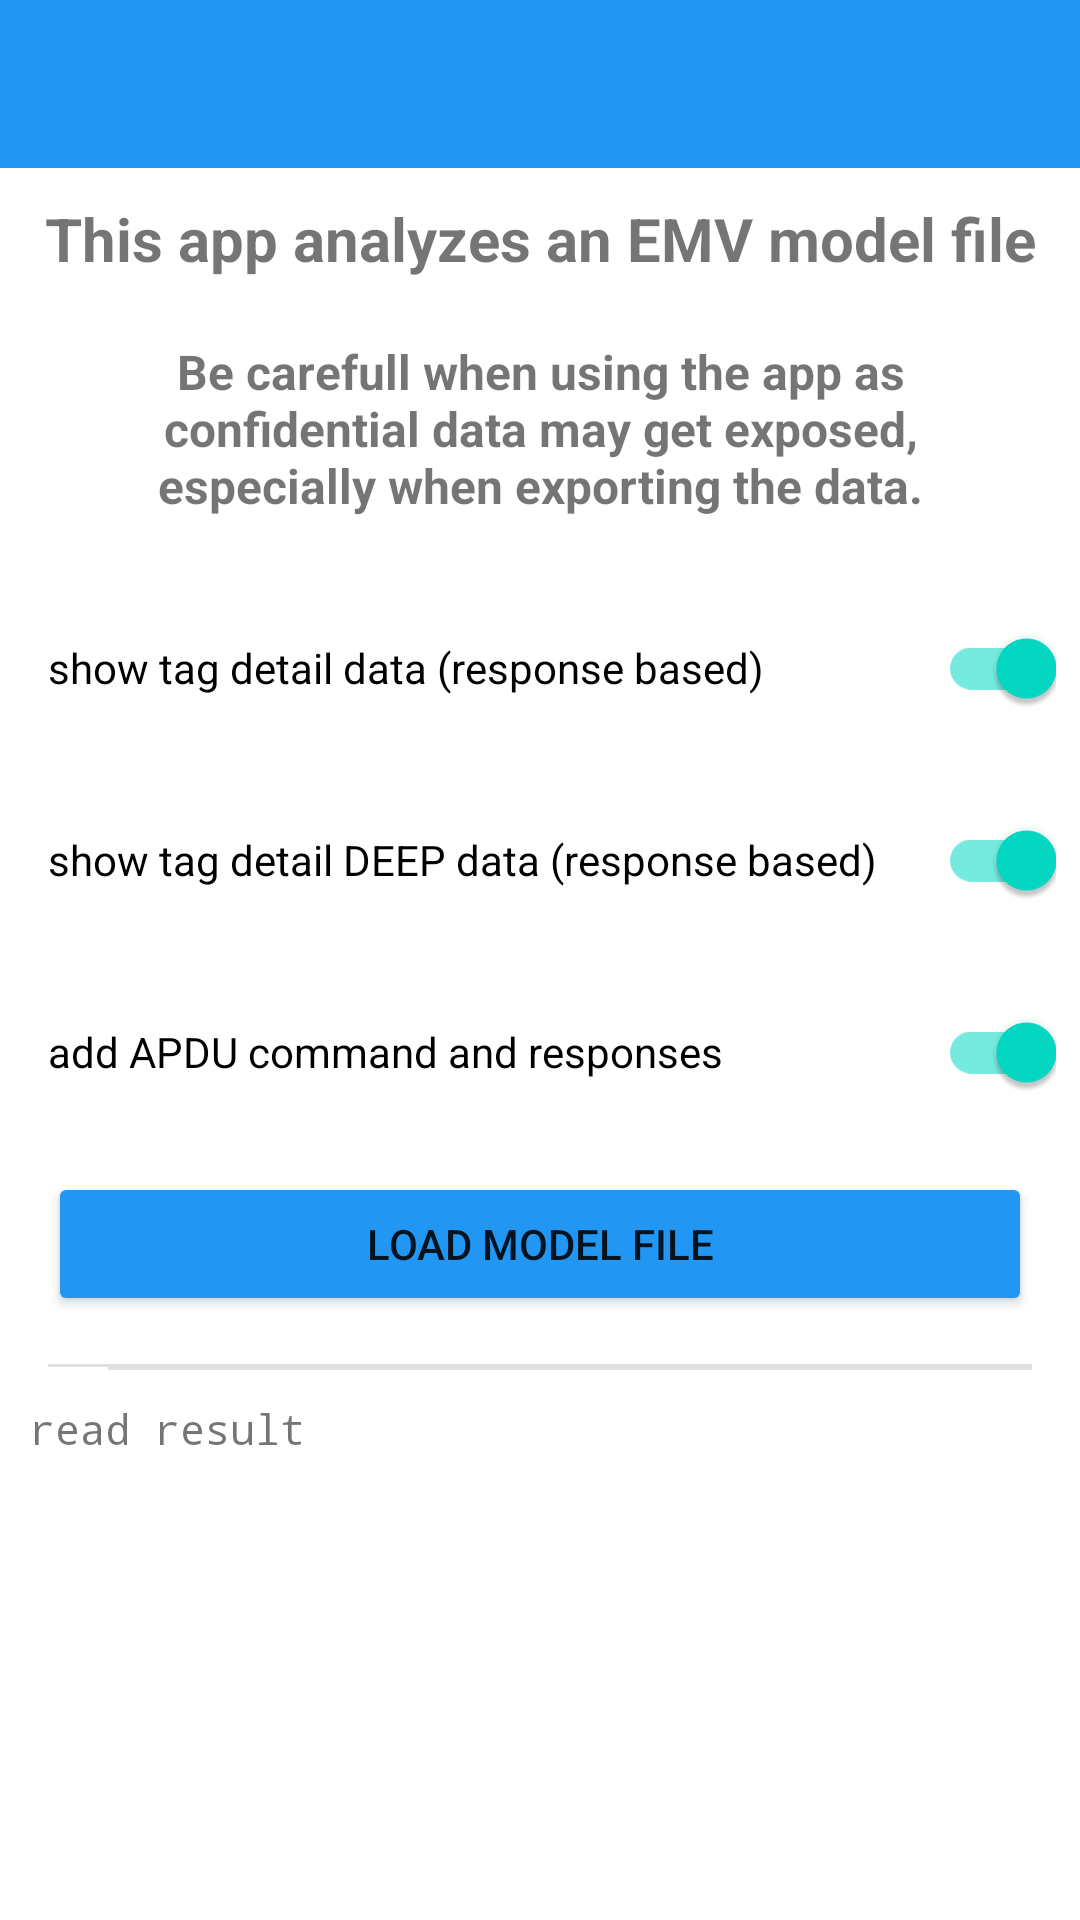

This screen was rendered from an Android layout file. Write that file and the resources it references.
<!-- AndroidManifest.xml: application theme Theme.NfcEmvCcReaderDevnied -->
<!-- res/layout/activity_analyze_model_file.xml -->
<?xml version="1.0" encoding="utf-8"?>
<LinearLayout xmlns:android="http://schemas.android.com/apk/res/android"
    xmlns:app="http://schemas.android.com/apk/res-auto"
    xmlns:tools="http://schemas.android.com/tools"
    android:layout_width="match_parent"
    android:layout_height="match_parent"
    android:orientation="vertical"
    tools:context=".AnalyzeModelFileActivity">

    <androidx.appcompat.widget.Toolbar
        android:id="@+id/main_toolbar"
        android:layout_width="match_parent"
        android:layout_height="?attr/actionBarSize"
        android:background="@color/colorPrimary"
        android:elevation="@dimen/toolbar_elevation"
        android:theme="@style/ThemeOverlay.AppCompat.Dark.ActionBar"
        app:popupTheme="@style/ThemeOverlay.AppCompat.Light" />


    <androidx.core.widget.NestedScrollView
        android:layout_width="match_parent"
        android:layout_height="wrap_content">

        <LinearLayout
            android:layout_width="match_parent"
            android:layout_height="wrap_content"
            android:orientation="vertical">

            <TextView
                android:id="@+id/tvTitle"
                android:layout_width="match_parent"
                android:layout_height="wrap_content"
                android:padding="10dp"
                android:text="This app analyzes an EMV model file"
                android:textAlignment="center"
                android:textSize="20sp"
                android:textStyle="bold" />

            <TextView
                android:id="@+id/tvInformation"
                android:layout_width="match_parent"
                android:layout_height="wrap_content"
                android:layout_marginStart="16dp"
                android:layout_marginEnd="16dp"
                android:background="@drawable/share_rounded_corner_with_border_error"
                android:padding="10dp"
                android:text="Be carefull when using the app as confidential data may get exposed, especially when exporting the data."
                android:textAlignment="center"
                android:textSize="16sp"
                android:textStyle="bold" />

            <com.google.android.material.switchmaterial.SwitchMaterial
                android:id="@+id/swAnalyzeShowTagDetailDataSwitch"
                android:layout_width="match_parent"
                android:layout_height="wrap_content"
                android:layout_marginStart="16dp"
                android:layout_marginTop="16dp"
                android:layout_marginEnd="8dp"
                android:checked="true"
                android:minHeight="48dp"
                android:text="show tag detail data (response based)" />

            <com.google.android.material.switchmaterial.SwitchMaterial
                android:id="@+id/swAnalyzeShowTagDetailDeepDataSwitch"
                android:layout_width="match_parent"
                android:layout_height="wrap_content"
                android:layout_marginStart="16dp"
                android:layout_marginTop="16dp"
                android:layout_marginEnd="8dp"
                android:checked="true"
                android:minHeight="48dp"
                android:text="show tag detail DEEP data (response based)" />

            <com.google.android.material.switchmaterial.SwitchMaterial
                android:id="@+id/swAnalyzeAddCommandResponseDataSwitch"
                android:layout_width="match_parent"
                android:layout_height="wrap_content"
                android:layout_marginStart="16dp"
                android:layout_marginTop="16dp"
                android:layout_marginEnd="8dp"
                android:checked="true"
                android:minHeight="48dp"
                android:text="add APDU command and responses" />

            <Button
                android:id="@+id/btnAnalyzeImportFile"
                android:layout_width="match_parent"
                android:layout_height="wrap_content"
                android:layout_margin="16dp"
                android:backgroundTint="@color/colorPrimary"
                android:text="Load model file" />

            <com.google.android.material.divider.MaterialDivider
                android:layout_width="match_parent"
                android:layout_height="wrap_content"
                app:dividerInsetStart="16dp"
                app:dividerInsetEnd="16dp"/>

            <include layout="@layout/detail_apdu_select_ppse"/>

            <com.google.android.material.divider.MaterialDivider
                android:layout_width="match_parent"
                android:layout_height="wrap_content"
                android:layout_marginStart="20dp"
                app:dividerInsetEnd="16dp"
                app:dividerInsetStart="16dp" />

            <include layout="@layout/detail_apdu_select_pid"/>

            <include layout="@layout/detail_apdu_gpo"/>

            <include layout="@layout/detail_apdu_gpo_visa"/>

            <TextView
                android:id="@+id/tvAnalyzeReadResult"
                android:layout_width="match_parent"
                android:layout_height="wrap_content"
                android:padding="10dp"
                android:text="read result"
                android:textAlignment="textStart"
                android:textSize="14sp"
                android:textStyle="normal"
                android:typeface="monospace" />

        </LinearLayout>

    </androidx.core.widget.NestedScrollView>
</LinearLayout>
<!-- res/layout/detail_apdu_select_ppse.xml (included above) -->
<LinearLayout xmlns:android="http://schemas.android.com/apk/res/android"
    xmlns:app="http://schemas.android.com/apk/res-auto"
    xmlns:tools="http://schemas.android.com/tools"
    android:layout_width="match_parent"
    android:layout_height="wrap_content"
    android:orientation="vertical"
    tools:showIn="@layout/activity_analyze_model_file">

    <com.google.android.material.textfield.TextInputLayout
        android:id="@+id/etAnalyzeApduCommandSelectPpseDecoration"
        style="@style/Widget.MaterialComponents.TextInputLayout.OutlinedBox"
        android:layout_width="match_parent"
        android:layout_height="wrap_content"
        android:layout_marginStart="8dp"
        android:layout_marginTop="16dp"
        android:layout_marginEnd="8dp"
        android:hint="APDU command: select PPSE"
        android:visibility="gone"
        app:boxCornerRadiusBottomEnd="5dp"
        app:boxCornerRadiusBottomStart="5dp"
        app:boxCornerRadiusTopEnd="5dp"
        app:boxCornerRadiusTopStart="5dp">

        <com.google.android.material.textfield.TextInputEditText
            android:id="@+id/etAnalyzeApduCommandSelectPpse"
            android:layout_width="match_parent"
            android:layout_height="wrap_content"
            android:ellipsize="end"
            android:focusable="false"
            android:maxLines="2"
            android:text=""
            android:visibility="visible"
            tools:ignore="KeyboardInaccessibleWidget" />
    </com.google.android.material.textfield.TextInputLayout>

    <com.google.android.material.textfield.TextInputLayout
        android:id="@+id/etAnalyzeApduResponseSelectPpseDecoration"
        style="@style/Widget.MaterialComponents.TextInputLayout.OutlinedBox"
        android:layout_width="match_parent"
        android:layout_height="wrap_content"
        android:layout_marginStart="8dp"
        android:layout_marginTop="16dp"
        android:layout_marginEnd="8dp"
        android:hint="APDU response: select PPSE"
        android:visibility="gone"
        app:boxCornerRadiusBottomEnd="5dp"
        app:boxCornerRadiusBottomStart="5dp"
        app:boxCornerRadiusTopEnd="5dp"
        app:boxCornerRadiusTopStart="5dp">

        <com.google.android.material.textfield.TextInputEditText
            android:id="@+id/etAnalyzeApduResponseSelectPpse"
            android:layout_width="match_parent"
            android:layout_height="wrap_content"
            android:ellipsize="end"
            android:focusable="false"
            android:maxLines="2"
            android:text=""
            android:visibility="visible"
            tools:ignore="KeyboardInaccessibleWidget" />

    </com.google.android.material.textfield.TextInputLayout>

    <com.google.android.material.textfield.TextInputLayout
        android:id="@+id/etAnalyzeApduResponseSelectPpseParsedDecoration"
        style="@style/Widget.MaterialComponents.TextInputLayout.OutlinedBox"
        android:layout_width="match_parent"
        android:layout_height="wrap_content"
        android:layout_marginStart="8dp"
        android:layout_marginTop="16dp"
        android:layout_marginEnd="8dp"
        android:hint="parsed APDU response: select PPSE"
        android:visibility="gone"
        app:boxCornerRadiusBottomEnd="5dp"
        app:boxCornerRadiusBottomStart="5dp"
        app:boxCornerRadiusTopEnd="5dp"
        app:boxCornerRadiusTopStart="5dp">

        <com.google.android.material.textfield.TextInputEditText
            android:id="@+id/etAnalyzeApduResponseSelectPpseParsed"
            android:layout_width="match_parent"
            android:layout_height="wrap_content"
            android:ellipsize="end"
            android:focusable="false"
            android:text=""
            android:visibility="visible"
            tools:ignore="KeyboardInaccessibleWidget" />
    </com.google.android.material.textfield.TextInputLayout>

</LinearLayout>
<!-- res/layout/detail_apdu_select_pid.xml (included above) -->
<LinearLayout xmlns:android="http://schemas.android.com/apk/res/android"
    xmlns:app="http://schemas.android.com/apk/res-auto"
    xmlns:tools="http://schemas.android.com/tools"
    android:layout_width="match_parent"
    android:layout_height="wrap_content"
    android:orientation="vertical"
    tools:showIn="@layout/activity_analyze_model_file">

    <com.google.android.material.textfield.TextInputLayout
        android:id="@+id/etAnalyzeApduCommandSelectPidDecoration"
        style="@style/Widget.MaterialComponents.TextInputLayout.OutlinedBox"
        android:layout_width="match_parent"
        android:layout_height="wrap_content"
        android:layout_marginStart="8dp"
        android:layout_marginTop="16dp"
        android:layout_marginEnd="8dp"
        android:hint="APDU command: select PID"
        android:visibility="gone"
        app:boxCornerRadiusBottomEnd="5dp"
        app:boxCornerRadiusBottomStart="5dp"
        app:boxCornerRadiusTopEnd="5dp"
        app:boxCornerRadiusTopStart="5dp">

        <com.google.android.material.textfield.TextInputEditText
            android:id="@+id/etAnalyzeApduCommandSelectPid"
            android:layout_width="match_parent"
            android:layout_height="wrap_content"
            android:ellipsize="end"
            android:focusable="false"
            android:maxLines="2"
            android:text=""
            android:visibility="visible"
            tools:ignore="KeyboardInaccessibleWidget" />
    </com.google.android.material.textfield.TextInputLayout>

    <com.google.android.material.textfield.TextInputLayout
        android:id="@+id/etAnalyzeApduResponseSelectPidDecoration"
        style="@style/Widget.MaterialComponents.TextInputLayout.OutlinedBox"
        android:layout_width="match_parent"
        android:layout_height="wrap_content"
        android:layout_marginStart="8dp"
        android:layout_marginTop="16dp"
        android:layout_marginEnd="8dp"
        android:hint="APDU response: select PID"
        android:visibility="gone"
        app:boxCornerRadiusBottomEnd="5dp"
        app:boxCornerRadiusBottomStart="5dp"
        app:boxCornerRadiusTopEnd="5dp"
        app:boxCornerRadiusTopStart="5dp">

        <com.google.android.material.textfield.TextInputEditText
            android:id="@+id/etAnalyzeApduResponseSelectPid"
            android:layout_width="match_parent"
            android:layout_height="wrap_content"
            android:ellipsize="end"
            android:focusable="false"
            android:maxLines="2"
            android:text=""
            android:visibility="visible"
            tools:ignore="KeyboardInaccessibleWidget" />
    </com.google.android.material.textfield.TextInputLayout>

    <com.google.android.material.textfield.TextInputLayout
        android:id="@+id/etAnalyzeApduResponseSelectPidParsedDecoration"
        style="@style/Widget.MaterialComponents.TextInputLayout.OutlinedBox"
        android:layout_width="match_parent"
        android:layout_height="wrap_content"
        android:layout_marginStart="8dp"
        android:layout_marginTop="16dp"
        android:layout_marginEnd="8dp"
        android:hint="parsed APDU response: select PID"
        android:visibility="gone"
        app:boxCornerRadiusBottomEnd="5dp"
        app:boxCornerRadiusBottomStart="5dp"
        app:boxCornerRadiusTopEnd="5dp"
        app:boxCornerRadiusTopStart="5dp">

        <com.google.android.material.textfield.TextInputEditText
            android:id="@+id/etAnalyzeApduResponseSelectPidParsed"
            android:layout_width="match_parent"
            android:layout_height="wrap_content"
            android:ellipsize="end"
            android:focusable="false"
            android:text=""
            android:visibility="visible"
            tools:ignore="KeyboardInaccessibleWidget" />
    </com.google.android.material.textfield.TextInputLayout>

</LinearLayout>
<!-- res/layout/detail_apdu_gpo.xml (included above) -->
<LinearLayout xmlns:android="http://schemas.android.com/apk/res/android"
    xmlns:app="http://schemas.android.com/apk/res-auto"
    xmlns:tools="http://schemas.android.com/tools"
    android:layout_width="match_parent"
    android:layout_height="wrap_content"
    android:orientation="vertical"
    tools:showIn="@layout/activity_analyze_model_file">

    <com.google.android.material.textfield.TextInputLayout
        android:id="@+id/etAnalyzeApduCommandGpoDecoration"
        style="@style/Widget.MaterialComponents.TextInputLayout.OutlinedBox"
        android:layout_width="match_parent"
        android:layout_height="wrap_content"
        android:layout_marginStart="8dp"
        android:layout_marginTop="16dp"
        android:layout_marginEnd="8dp"
        android:hint="APDU command: get processing options"
        android:visibility="gone"
        app:boxCornerRadiusBottomEnd="5dp"
        app:boxCornerRadiusBottomStart="5dp"
        app:boxCornerRadiusTopEnd="5dp"
        app:boxCornerRadiusTopStart="5dp">

        <com.google.android.material.textfield.TextInputEditText
            android:id="@+id/etAnalyzeApduCommandGpo"
            android:layout_width="match_parent"
            android:layout_height="wrap_content"
            android:ellipsize="end"
            android:focusable="false"
            android:maxLines="2"
            android:text=""
            android:visibility="visible"
            tools:ignore="KeyboardInaccessibleWidget" />
    </com.google.android.material.textfield.TextInputLayout>

    <com.google.android.material.textfield.TextInputLayout
        android:id="@+id/etAnalyzeApduResponseGpoDecoration"
        style="@style/Widget.MaterialComponents.TextInputLayout.OutlinedBox"
        android:layout_width="match_parent"
        android:layout_height="wrap_content"
        android:layout_marginStart="8dp"
        android:layout_marginTop="16dp"
        android:layout_marginEnd="8dp"
        android:hint="APDU response: get processing options"
        android:visibility="gone"
        app:boxCornerRadiusBottomEnd="5dp"
        app:boxCornerRadiusBottomStart="5dp"
        app:boxCornerRadiusTopEnd="5dp"
        app:boxCornerRadiusTopStart="5dp">

        <com.google.android.material.textfield.TextInputEditText
            android:id="@+id/etAnalyzeApduResponseGpo"
            android:layout_width="match_parent"
            android:layout_height="wrap_content"
            android:ellipsize="end"
            android:focusable="false"
            android:maxLines="2"
            android:text=""
            android:visibility="visible"
            tools:ignore="KeyboardInaccessibleWidget" />
    </com.google.android.material.textfield.TextInputLayout>

    <com.google.android.material.textfield.TextInputLayout
        android:id="@+id/etAnalyzeApduResponseGpoParsedDecoration"
        style="@style/Widget.MaterialComponents.TextInputLayout.OutlinedBox"
        android:layout_width="match_parent"
        android:layout_height="wrap_content"
        android:layout_marginStart="8dp"
        android:layout_marginTop="16dp"
        android:layout_marginEnd="8dp"
        android:hint="parsed APDU response: get processing options"
        android:visibility="gone"
        app:boxCornerRadiusBottomEnd="5dp"
        app:boxCornerRadiusBottomStart="5dp"
        app:boxCornerRadiusTopEnd="5dp"
        app:boxCornerRadiusTopStart="5dp">

        <com.google.android.material.textfield.TextInputEditText
            android:id="@+id/etAnalyzeApduResponseGpoParsed"
            android:layout_width="match_parent"
            android:layout_height="wrap_content"
            android:ellipsize="end"
            android:focusable="false"
            android:text=""
            android:visibility="visible"
            tools:ignore="KeyboardInaccessibleWidget" />
    </com.google.android.material.textfield.TextInputLayout>

</LinearLayout>
<!-- res/layout/detail_apdu_gpo_visa.xml (included above) -->
<LinearLayout xmlns:android="http://schemas.android.com/apk/res/android"
    xmlns:app="http://schemas.android.com/apk/res-auto"
    xmlns:tools="http://schemas.android.com/tools"
    android:layout_width="match_parent"
    android:layout_height="wrap_content"
    android:orientation="vertical"
    tools:showIn="@layout/activity_analyze_model_file">

    <com.google.android.material.textfield.TextInputLayout
        android:id="@+id/etAnalyzeApduCommandGpoVisaDecoration"
        style="@style/Widget.MaterialComponents.TextInputLayout.OutlinedBox"
        android:layout_width="match_parent"
        android:layout_height="wrap_content"
        android:layout_marginStart="8dp"
        android:layout_marginTop="16dp"
        android:layout_marginEnd="8dp"
        android:hint="APDU command: get processing options (VISA)"
        android:visibility="gone"
        app:boxCornerRadiusBottomEnd="5dp"
        app:boxCornerRadiusBottomStart="5dp"
        app:boxCornerRadiusTopEnd="5dp"
        app:boxCornerRadiusTopStart="5dp">

        <com.google.android.material.textfield.TextInputEditText
            android:id="@+id/etAnalyzeApduCommandGpoVisa"
            android:layout_width="match_parent"
            android:layout_height="wrap_content"
            android:ellipsize="end"
            android:focusable="false"
            android:maxLines="2"
            android:text=""
            android:visibility="visible"
            tools:ignore="KeyboardInaccessibleWidget" />
    </com.google.android.material.textfield.TextInputLayout>

    <com.google.android.material.textfield.TextInputLayout
        android:id="@+id/etAnalyzeApduResponseGpoVisaDecoration"
        style="@style/Widget.MaterialComponents.TextInputLayout.OutlinedBox"
        android:layout_width="match_parent"
        android:layout_height="wrap_content"
        android:layout_marginStart="8dp"
        android:layout_marginTop="16dp"
        android:layout_marginEnd="8dp"
        android:hint="APDU response: get processing options (VISA)"
        android:visibility="gone"
        app:boxCornerRadiusBottomEnd="5dp"
        app:boxCornerRadiusBottomStart="5dp"
        app:boxCornerRadiusTopEnd="5dp"
        app:boxCornerRadiusTopStart="5dp">

        <com.google.android.material.textfield.TextInputEditText
            android:id="@+id/etAnalyzeApduResponseGpoVisa"
            android:layout_width="match_parent"
            android:layout_height="wrap_content"
            android:ellipsize="end"
            android:focusable="false"
            android:maxLines="2"
            android:text=""
            android:visibility="visible"
            tools:ignore="KeyboardInaccessibleWidget" />
    </com.google.android.material.textfield.TextInputLayout>

    <com.google.android.material.textfield.TextInputLayout
        android:id="@+id/etAnalyzeApduResponseGpoVisaParsedDecoration"
        style="@style/Widget.MaterialComponents.TextInputLayout.OutlinedBox"
        android:layout_width="match_parent"
        android:layout_height="wrap_content"
        android:layout_marginStart="8dp"
        android:layout_marginTop="16dp"
        android:layout_marginEnd="8dp"
        android:hint="parsed APDU response: get processing options (VISA)"
        android:visibility="gone"
        app:boxCornerRadiusBottomEnd="5dp"
        app:boxCornerRadiusBottomStart="5dp"
        app:boxCornerRadiusTopEnd="5dp"
        app:boxCornerRadiusTopStart="5dp">

        <com.google.android.material.textfield.TextInputEditText
            android:id="@+id/etAnalyzeApduResponseGpoVisaParsed"
            android:layout_width="match_parent"
            android:layout_height="wrap_content"
            android:ellipsize="end"
            android:focusable="false"
            android:text=""
            android:visibility="visible"
            tools:ignore="KeyboardInaccessibleWidget" />
    </com.google.android.material.textfield.TextInputLayout>

</LinearLayout>
<!-- resources referenced by this layout -->
<resources>
  <color name="colorPrimary">#2196F3</color>
  <style name="Theme.NfcEmvCcReaderDevnied" parent="Theme.MaterialComponents.DayNight.DarkActionBar">
          
          <item name="colorPrimary">@color/colorPrimary</item>
          <item name="colorPrimaryVariant">@color/purple_700</item>
          <item name="colorOnPrimary">@color/white</item>
          
          <item name="colorSecondary">@color/teal_200</item>
          <item name="colorSecondaryVariant">@color/teal_700</item>
          <item name="colorOnSecondary">@color/black</item>
          
          <item name="android:statusBarColor">@color/colorStatusBar</item>
          
          <item name="windowActionBar">false</item>
          <item name="windowNoTitle">true</item>
      </style>
  <color name="purple_700">#FF3700B3</color>
  <color name="white">#FFFFFFFF</color>
  <color name="teal_200">#FF03DAC5</color>
  <color name="teal_700">#FF018786</color>
  <color name="black">#FF000000</color>
  <color name="colorStatusBar">#1E88E5</color>
</resources>
